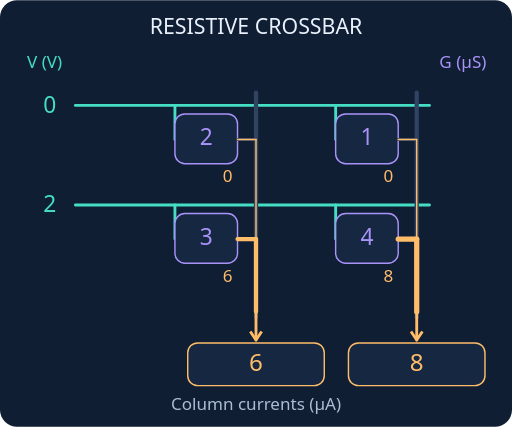
t = 0.00 s
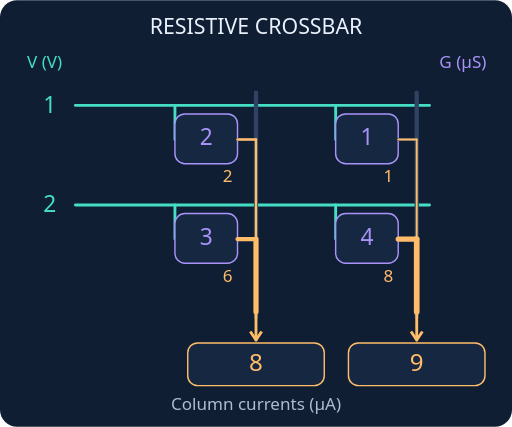
t = 1.50 s
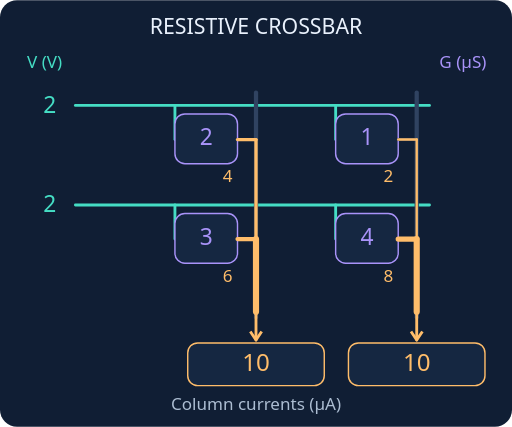
t = 3.38 s
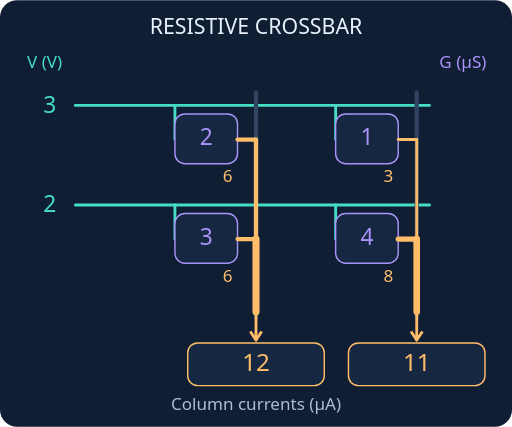
t = 4.88 s
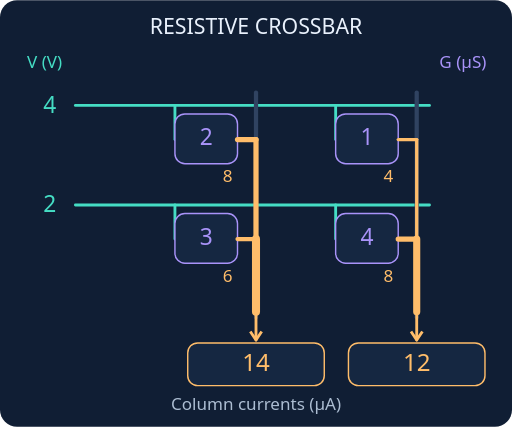
t = 6.75 s
t = 8.25 s: frame unchanged from t = 4.88 s, image omitted

The animated SVG that drew these frames (rendered in a browser with its animation timeline set to each time). Animation: 8 SMIL elements (animate=8); frames cover the first 8.25 s, repeats indefinitely.

<svg xmlns="http://www.w3.org/2000/svg" width="360" height="300" viewBox="0 0 360 300" role="img"><title>Resistive crossbar column currents</title><desc>The first row voltage sweeps from zero to four volts and back, with the second row at two volts. At each setting both rows conduct in parallel. Orange branch labels are products in microamperes; each bottom value is the sum of its column.</desc><rect width="360" height="300" rx="12" fill="#101E34"/><g font-family="system-ui,Arial,sans-serif"><text x="180" y="24" fill="#E9F1FC" font-size="15" text-anchor="middle">RESISTIVE CROSSBAR</text><text x="19" y="48" fill="#45DDC4" font-size="12" text-anchor="start">V (V)</text><text x="342" y="48" fill="#A993F9" font-size="12" text-anchor="end">G (µS)</text><line x1="53" y1="74" x2="302" y2="74" stroke="#45DDC4" stroke-width="2" stroke-linecap="round"/><line x1="53" y1="144" x2="302" y2="144" stroke="#45DDC4" stroke-width="2" stroke-linecap="round"/><line x1="180" y1="65" x2="180" y2="223" stroke="#304361" stroke-width="3" stroke-linecap="round"/><line x1="293" y1="65" x2="293" y2="223" stroke="#304361" stroke-width="3" stroke-linecap="round"/><line x1="123" y1="74" x2="123" y2="98" stroke="#45DDC4" stroke-width="2" stroke-linecap="round"/><rect x="123" y="80" width="44" height="35" rx="7" fill="#152741" stroke="#A993F9"/><text x="145" y="102" fill="#A993F9" font-size="16" text-anchor="middle">2</text><line x1="167" y1="98" x2="180" y2="98" stroke="#304361" stroke-width="2" stroke-linecap="round"/><line x1="236" y1="74" x2="236" y2="98" stroke="#45DDC4" stroke-width="2" stroke-linecap="round"/><rect x="236" y="80" width="44" height="35" rx="7" fill="#152741" stroke="#A993F9"/><text x="258" y="102" fill="#A993F9" font-size="16" text-anchor="middle">1</text><line x1="280" y1="98" x2="293" y2="98" stroke="#304361" stroke-width="2" stroke-linecap="round"/><line x1="123" y1="144" x2="123" y2="168" stroke="#45DDC4" stroke-width="2" stroke-linecap="round"/><rect x="123" y="150" width="44" height="35" rx="7" fill="#152741" stroke="#A993F9"/><text x="145" y="172" fill="#A993F9" font-size="16" text-anchor="middle">3</text><line x1="167" y1="168" x2="180" y2="168" stroke="#304361" stroke-width="2" stroke-linecap="round"/><line x1="236" y1="144" x2="236" y2="168" stroke="#45DDC4" stroke-width="2" stroke-linecap="round"/><rect x="236" y="150" width="44" height="35" rx="7" fill="#152741" stroke="#A993F9"/><text x="258" y="172" fill="#A993F9" font-size="16" text-anchor="middle">4</text><line x1="280" y1="168" x2="293" y2="168" stroke="#304361" stroke-width="2" stroke-linecap="round"/><text x="180" y="288" fill="#ACBDD2" font-size="12" text-anchor="middle">Column currents (µA)</text><g id="state-0" opacity="1"><animate attributeName="opacity" values="1;0;0;0;0;0;0;0;1" keyTimes="0;0.125;0.25;0.375;0.5;0.625;0.75;0.875;1" dur="12s" repeatCount="indefinite" calcMode="discrete"/><text x="35" y="79" fill="#45DDC4" font-size="16" text-anchor="middle">0</text><text x="35" y="149" fill="#45DDC4" font-size="16" text-anchor="middle">2</text><line x1="167" y1="98" x2="180" y2="98" stroke="#FFBD6A" stroke-width="1" stroke-linecap="round"/><line x1="180" y1="98" x2="180" y2="168" stroke="#FFBD6A" stroke-width="1" stroke-linecap="round"/><text x="160" y="128" fill="#FFBD6A" font-size="12" text-anchor="middle">0</text><line x1="167" y1="168" x2="180" y2="168" stroke="#FFBD6A" stroke-width="3" stroke-linecap="round"/><line x1="180" y1="168" x2="180" y2="219" stroke="#FFBD6A" stroke-width="3" stroke-linecap="round"/><text x="160" y="198" fill="#FFBD6A" font-size="12" text-anchor="middle">6</text><line x1="180" y1="219" x2="180" y2="239" stroke="#FFBD6A" stroke-width="2" stroke-linecap="round"/><path d="M176 233 L180 239 L184 233" fill="none" stroke="#FFBD6A" stroke-width="2" stroke-linejoin="round"/><rect x="132" y="241" width="96" height="30" rx="7" fill="#152741" stroke="#FFBD6A"/><text x="180" y="261" fill="#FFBD6A" font-size="17" text-anchor="middle">6</text><line x1="280" y1="98" x2="293" y2="98" stroke="#FFBD6A" stroke-width="1" stroke-linecap="round"/><line x1="293" y1="98" x2="293" y2="168" stroke="#FFBD6A" stroke-width="1" stroke-linecap="round"/><text x="273" y="128" fill="#FFBD6A" font-size="12" text-anchor="middle">0</text><line x1="280" y1="168" x2="293" y2="168" stroke="#FFBD6A" stroke-width="3.6666666666666665" stroke-linecap="round"/><line x1="293" y1="168" x2="293" y2="219" stroke="#FFBD6A" stroke-width="3.6666666666666665" stroke-linecap="round"/><text x="273" y="198" fill="#FFBD6A" font-size="12" text-anchor="middle">8</text><line x1="293" y1="219" x2="293" y2="239" stroke="#FFBD6A" stroke-width="2" stroke-linecap="round"/><path d="M289 233 L293 239 L297 233" fill="none" stroke="#FFBD6A" stroke-width="2" stroke-linejoin="round"/><rect x="245" y="241" width="96" height="30" rx="7" fill="#152741" stroke="#FFBD6A"/><text x="293" y="261" fill="#FFBD6A" font-size="17" text-anchor="middle">8</text></g><g id="state-1" opacity="0"><animate attributeName="opacity" values="0;1;0;0;0;0;0;0;0" keyTimes="0;0.125;0.25;0.375;0.5;0.625;0.75;0.875;1" dur="12s" repeatCount="indefinite" calcMode="discrete"/><text x="35" y="79" fill="#45DDC4" font-size="16" text-anchor="middle">1</text><text x="35" y="149" fill="#45DDC4" font-size="16" text-anchor="middle">2</text><line x1="167" y1="98" x2="180" y2="98" stroke="#FFBD6A" stroke-width="1.6666666666666665" stroke-linecap="round"/><line x1="180" y1="98" x2="180" y2="168" stroke="#FFBD6A" stroke-width="1.6666666666666665" stroke-linecap="round"/><text x="160" y="128" fill="#FFBD6A" font-size="12" text-anchor="middle">2</text><line x1="167" y1="168" x2="180" y2="168" stroke="#FFBD6A" stroke-width="3" stroke-linecap="round"/><line x1="180" y1="168" x2="180" y2="219" stroke="#FFBD6A" stroke-width="3.6666666666666665" stroke-linecap="round"/><text x="160" y="198" fill="#FFBD6A" font-size="12" text-anchor="middle">6</text><line x1="180" y1="219" x2="180" y2="239" stroke="#FFBD6A" stroke-width="2" stroke-linecap="round"/><path d="M176 233 L180 239 L184 233" fill="none" stroke="#FFBD6A" stroke-width="2" stroke-linejoin="round"/><rect x="132" y="241" width="96" height="30" rx="7" fill="#152741" stroke="#FFBD6A"/><text x="180" y="261" fill="#FFBD6A" font-size="17" text-anchor="middle">8</text><line x1="280" y1="98" x2="293" y2="98" stroke="#FFBD6A" stroke-width="1.3333333333333333" stroke-linecap="round"/><line x1="293" y1="98" x2="293" y2="168" stroke="#FFBD6A" stroke-width="1.3333333333333333" stroke-linecap="round"/><text x="273" y="128" fill="#FFBD6A" font-size="12" text-anchor="middle">1</text><line x1="280" y1="168" x2="293" y2="168" stroke="#FFBD6A" stroke-width="3.6666666666666665" stroke-linecap="round"/><line x1="293" y1="168" x2="293" y2="219" stroke="#FFBD6A" stroke-width="4" stroke-linecap="round"/><text x="273" y="198" fill="#FFBD6A" font-size="12" text-anchor="middle">8</text><line x1="293" y1="219" x2="293" y2="239" stroke="#FFBD6A" stroke-width="2" stroke-linecap="round"/><path d="M289 233 L293 239 L297 233" fill="none" stroke="#FFBD6A" stroke-width="2" stroke-linejoin="round"/><rect x="245" y="241" width="96" height="30" rx="7" fill="#152741" stroke="#FFBD6A"/><text x="293" y="261" fill="#FFBD6A" font-size="17" text-anchor="middle">9</text></g><g id="state-2" opacity="0"><animate attributeName="opacity" values="0;0;1;0;0;0;0;0;0" keyTimes="0;0.125;0.25;0.375;0.5;0.625;0.75;0.875;1" dur="12s" repeatCount="indefinite" calcMode="discrete"/><text x="35" y="79" fill="#45DDC4" font-size="16" text-anchor="middle">2</text><text x="35" y="149" fill="#45DDC4" font-size="16" text-anchor="middle">2</text><line x1="167" y1="98" x2="180" y2="98" stroke="#FFBD6A" stroke-width="2.333333333333333" stroke-linecap="round"/><line x1="180" y1="98" x2="180" y2="168" stroke="#FFBD6A" stroke-width="2.333333333333333" stroke-linecap="round"/><text x="160" y="128" fill="#FFBD6A" font-size="12" text-anchor="middle">4</text><line x1="167" y1="168" x2="180" y2="168" stroke="#FFBD6A" stroke-width="3" stroke-linecap="round"/><line x1="180" y1="168" x2="180" y2="219" stroke="#FFBD6A" stroke-width="4.333333333333334" stroke-linecap="round"/><text x="160" y="198" fill="#FFBD6A" font-size="12" text-anchor="middle">6</text><line x1="180" y1="219" x2="180" y2="239" stroke="#FFBD6A" stroke-width="2" stroke-linecap="round"/><path d="M176 233 L180 239 L184 233" fill="none" stroke="#FFBD6A" stroke-width="2" stroke-linejoin="round"/><rect x="132" y="241" width="96" height="30" rx="7" fill="#152741" stroke="#FFBD6A"/><text x="180" y="261" fill="#FFBD6A" font-size="17" text-anchor="middle">10</text><line x1="280" y1="98" x2="293" y2="98" stroke="#FFBD6A" stroke-width="1.6666666666666665" stroke-linecap="round"/><line x1="293" y1="98" x2="293" y2="168" stroke="#FFBD6A" stroke-width="1.6666666666666665" stroke-linecap="round"/><text x="273" y="128" fill="#FFBD6A" font-size="12" text-anchor="middle">2</text><line x1="280" y1="168" x2="293" y2="168" stroke="#FFBD6A" stroke-width="3.6666666666666665" stroke-linecap="round"/><line x1="293" y1="168" x2="293" y2="219" stroke="#FFBD6A" stroke-width="4.333333333333334" stroke-linecap="round"/><text x="273" y="198" fill="#FFBD6A" font-size="12" text-anchor="middle">8</text><line x1="293" y1="219" x2="293" y2="239" stroke="#FFBD6A" stroke-width="2" stroke-linecap="round"/><path d="M289 233 L293 239 L297 233" fill="none" stroke="#FFBD6A" stroke-width="2" stroke-linejoin="round"/><rect x="245" y="241" width="96" height="30" rx="7" fill="#152741" stroke="#FFBD6A"/><text x="293" y="261" fill="#FFBD6A" font-size="17" text-anchor="middle">10</text></g><g id="state-3" opacity="0"><animate attributeName="opacity" values="0;0;0;1;0;0;0;0;0" keyTimes="0;0.125;0.25;0.375;0.5;0.625;0.75;0.875;1" dur="12s" repeatCount="indefinite" calcMode="discrete"/><text x="35" y="79" fill="#45DDC4" font-size="16" text-anchor="middle">3</text><text x="35" y="149" fill="#45DDC4" font-size="16" text-anchor="middle">2</text><line x1="167" y1="98" x2="180" y2="98" stroke="#FFBD6A" stroke-width="3" stroke-linecap="round"/><line x1="180" y1="98" x2="180" y2="168" stroke="#FFBD6A" stroke-width="3" stroke-linecap="round"/><text x="160" y="128" fill="#FFBD6A" font-size="12" text-anchor="middle">6</text><line x1="167" y1="168" x2="180" y2="168" stroke="#FFBD6A" stroke-width="3" stroke-linecap="round"/><line x1="180" y1="168" x2="180" y2="219" stroke="#FFBD6A" stroke-width="5" stroke-linecap="round"/><text x="160" y="198" fill="#FFBD6A" font-size="12" text-anchor="middle">6</text><line x1="180" y1="219" x2="180" y2="239" stroke="#FFBD6A" stroke-width="2" stroke-linecap="round"/><path d="M176 233 L180 239 L184 233" fill="none" stroke="#FFBD6A" stroke-width="2" stroke-linejoin="round"/><rect x="132" y="241" width="96" height="30" rx="7" fill="#152741" stroke="#FFBD6A"/><text x="180" y="261" fill="#FFBD6A" font-size="17" text-anchor="middle">12</text><line x1="280" y1="98" x2="293" y2="98" stroke="#FFBD6A" stroke-width="2" stroke-linecap="round"/><line x1="293" y1="98" x2="293" y2="168" stroke="#FFBD6A" stroke-width="2" stroke-linecap="round"/><text x="273" y="128" fill="#FFBD6A" font-size="12" text-anchor="middle">3</text><line x1="280" y1="168" x2="293" y2="168" stroke="#FFBD6A" stroke-width="3.6666666666666665" stroke-linecap="round"/><line x1="293" y1="168" x2="293" y2="219" stroke="#FFBD6A" stroke-width="4.666666666666666" stroke-linecap="round"/><text x="273" y="198" fill="#FFBD6A" font-size="12" text-anchor="middle">8</text><line x1="293" y1="219" x2="293" y2="239" stroke="#FFBD6A" stroke-width="2" stroke-linecap="round"/><path d="M289 233 L293 239 L297 233" fill="none" stroke="#FFBD6A" stroke-width="2" stroke-linejoin="round"/><rect x="245" y="241" width="96" height="30" rx="7" fill="#152741" stroke="#FFBD6A"/><text x="293" y="261" fill="#FFBD6A" font-size="17" text-anchor="middle">11</text></g><g id="state-4" opacity="0"><animate attributeName="opacity" values="0;0;0;0;1;0;0;0;0" keyTimes="0;0.125;0.25;0.375;0.5;0.625;0.75;0.875;1" dur="12s" repeatCount="indefinite" calcMode="discrete"/><text x="35" y="79" fill="#45DDC4" font-size="16" text-anchor="middle">4</text><text x="35" y="149" fill="#45DDC4" font-size="16" text-anchor="middle">2</text><line x1="167" y1="98" x2="180" y2="98" stroke="#FFBD6A" stroke-width="3.6666666666666665" stroke-linecap="round"/><line x1="180" y1="98" x2="180" y2="168" stroke="#FFBD6A" stroke-width="3.6666666666666665" stroke-linecap="round"/><text x="160" y="128" fill="#FFBD6A" font-size="12" text-anchor="middle">8</text><line x1="167" y1="168" x2="180" y2="168" stroke="#FFBD6A" stroke-width="3" stroke-linecap="round"/><line x1="180" y1="168" x2="180" y2="219" stroke="#FFBD6A" stroke-width="5.666666666666667" stroke-linecap="round"/><text x="160" y="198" fill="#FFBD6A" font-size="12" text-anchor="middle">6</text><line x1="180" y1="219" x2="180" y2="239" stroke="#FFBD6A" stroke-width="2" stroke-linecap="round"/><path d="M176 233 L180 239 L184 233" fill="none" stroke="#FFBD6A" stroke-width="2" stroke-linejoin="round"/><rect x="132" y="241" width="96" height="30" rx="7" fill="#152741" stroke="#FFBD6A"/><text x="180" y="261" fill="#FFBD6A" font-size="17" text-anchor="middle">14</text><line x1="280" y1="98" x2="293" y2="98" stroke="#FFBD6A" stroke-width="2.333333333333333" stroke-linecap="round"/><line x1="293" y1="98" x2="293" y2="168" stroke="#FFBD6A" stroke-width="2.333333333333333" stroke-linecap="round"/><text x="273" y="128" fill="#FFBD6A" font-size="12" text-anchor="middle">4</text><line x1="280" y1="168" x2="293" y2="168" stroke="#FFBD6A" stroke-width="3.6666666666666665" stroke-linecap="round"/><line x1="293" y1="168" x2="293" y2="219" stroke="#FFBD6A" stroke-width="5" stroke-linecap="round"/><text x="273" y="198" fill="#FFBD6A" font-size="12" text-anchor="middle">8</text><line x1="293" y1="219" x2="293" y2="239" stroke="#FFBD6A" stroke-width="2" stroke-linecap="round"/><path d="M289 233 L293 239 L297 233" fill="none" stroke="#FFBD6A" stroke-width="2" stroke-linejoin="round"/><rect x="245" y="241" width="96" height="30" rx="7" fill="#152741" stroke="#FFBD6A"/><text x="293" y="261" fill="#FFBD6A" font-size="17" text-anchor="middle">12</text></g><g id="state-5" opacity="0"><animate attributeName="opacity" values="0;0;0;0;0;1;0;0;0" keyTimes="0;0.125;0.25;0.375;0.5;0.625;0.75;0.875;1" dur="12s" repeatCount="indefinite" calcMode="discrete"/><text x="35" y="79" fill="#45DDC4" font-size="16" text-anchor="middle">3</text><text x="35" y="149" fill="#45DDC4" font-size="16" text-anchor="middle">2</text><line x1="167" y1="98" x2="180" y2="98" stroke="#FFBD6A" stroke-width="3" stroke-linecap="round"/><line x1="180" y1="98" x2="180" y2="168" stroke="#FFBD6A" stroke-width="3" stroke-linecap="round"/><text x="160" y="128" fill="#FFBD6A" font-size="12" text-anchor="middle">6</text><line x1="167" y1="168" x2="180" y2="168" stroke="#FFBD6A" stroke-width="3" stroke-linecap="round"/><line x1="180" y1="168" x2="180" y2="219" stroke="#FFBD6A" stroke-width="5" stroke-linecap="round"/><text x="160" y="198" fill="#FFBD6A" font-size="12" text-anchor="middle">6</text><line x1="180" y1="219" x2="180" y2="239" stroke="#FFBD6A" stroke-width="2" stroke-linecap="round"/><path d="M176 233 L180 239 L184 233" fill="none" stroke="#FFBD6A" stroke-width="2" stroke-linejoin="round"/><rect x="132" y="241" width="96" height="30" rx="7" fill="#152741" stroke="#FFBD6A"/><text x="180" y="261" fill="#FFBD6A" font-size="17" text-anchor="middle">12</text><line x1="280" y1="98" x2="293" y2="98" stroke="#FFBD6A" stroke-width="2" stroke-linecap="round"/><line x1="293" y1="98" x2="293" y2="168" stroke="#FFBD6A" stroke-width="2" stroke-linecap="round"/><text x="273" y="128" fill="#FFBD6A" font-size="12" text-anchor="middle">3</text><line x1="280" y1="168" x2="293" y2="168" stroke="#FFBD6A" stroke-width="3.6666666666666665" stroke-linecap="round"/><line x1="293" y1="168" x2="293" y2="219" stroke="#FFBD6A" stroke-width="4.666666666666666" stroke-linecap="round"/><text x="273" y="198" fill="#FFBD6A" font-size="12" text-anchor="middle">8</text><line x1="293" y1="219" x2="293" y2="239" stroke="#FFBD6A" stroke-width="2" stroke-linecap="round"/><path d="M289 233 L293 239 L297 233" fill="none" stroke="#FFBD6A" stroke-width="2" stroke-linejoin="round"/><rect x="245" y="241" width="96" height="30" rx="7" fill="#152741" stroke="#FFBD6A"/><text x="293" y="261" fill="#FFBD6A" font-size="17" text-anchor="middle">11</text></g><g id="state-6" opacity="0"><animate attributeName="opacity" values="0;0;0;0;0;0;1;0;0" keyTimes="0;0.125;0.25;0.375;0.5;0.625;0.75;0.875;1" dur="12s" repeatCount="indefinite" calcMode="discrete"/><text x="35" y="79" fill="#45DDC4" font-size="16" text-anchor="middle">2</text><text x="35" y="149" fill="#45DDC4" font-size="16" text-anchor="middle">2</text><line x1="167" y1="98" x2="180" y2="98" stroke="#FFBD6A" stroke-width="2.333333333333333" stroke-linecap="round"/><line x1="180" y1="98" x2="180" y2="168" stroke="#FFBD6A" stroke-width="2.333333333333333" stroke-linecap="round"/><text x="160" y="128" fill="#FFBD6A" font-size="12" text-anchor="middle">4</text><line x1="167" y1="168" x2="180" y2="168" stroke="#FFBD6A" stroke-width="3" stroke-linecap="round"/><line x1="180" y1="168" x2="180" y2="219" stroke="#FFBD6A" stroke-width="4.333333333333334" stroke-linecap="round"/><text x="160" y="198" fill="#FFBD6A" font-size="12" text-anchor="middle">6</text><line x1="180" y1="219" x2="180" y2="239" stroke="#FFBD6A" stroke-width="2" stroke-linecap="round"/><path d="M176 233 L180 239 L184 233" fill="none" stroke="#FFBD6A" stroke-width="2" stroke-linejoin="round"/><rect x="132" y="241" width="96" height="30" rx="7" fill="#152741" stroke="#FFBD6A"/><text x="180" y="261" fill="#FFBD6A" font-size="17" text-anchor="middle">10</text><line x1="280" y1="98" x2="293" y2="98" stroke="#FFBD6A" stroke-width="1.6666666666666665" stroke-linecap="round"/><line x1="293" y1="98" x2="293" y2="168" stroke="#FFBD6A" stroke-width="1.6666666666666665" stroke-linecap="round"/><text x="273" y="128" fill="#FFBD6A" font-size="12" text-anchor="middle">2</text><line x1="280" y1="168" x2="293" y2="168" stroke="#FFBD6A" stroke-width="3.6666666666666665" stroke-linecap="round"/><line x1="293" y1="168" x2="293" y2="219" stroke="#FFBD6A" stroke-width="4.333333333333334" stroke-linecap="round"/><text x="273" y="198" fill="#FFBD6A" font-size="12" text-anchor="middle">8</text><line x1="293" y1="219" x2="293" y2="239" stroke="#FFBD6A" stroke-width="2" stroke-linecap="round"/><path d="M289 233 L293 239 L297 233" fill="none" stroke="#FFBD6A" stroke-width="2" stroke-linejoin="round"/><rect x="245" y="241" width="96" height="30" rx="7" fill="#152741" stroke="#FFBD6A"/><text x="293" y="261" fill="#FFBD6A" font-size="17" text-anchor="middle">10</text></g><g id="state-7" opacity="0"><animate attributeName="opacity" values="0;0;0;0;0;0;0;1;0" keyTimes="0;0.125;0.25;0.375;0.5;0.625;0.75;0.875;1" dur="12s" repeatCount="indefinite" calcMode="discrete"/><text x="35" y="79" fill="#45DDC4" font-size="16" text-anchor="middle">1</text><text x="35" y="149" fill="#45DDC4" font-size="16" text-anchor="middle">2</text><line x1="167" y1="98" x2="180" y2="98" stroke="#FFBD6A" stroke-width="1.6666666666666665" stroke-linecap="round"/><line x1="180" y1="98" x2="180" y2="168" stroke="#FFBD6A" stroke-width="1.6666666666666665" stroke-linecap="round"/><text x="160" y="128" fill="#FFBD6A" font-size="12" text-anchor="middle">2</text><line x1="167" y1="168" x2="180" y2="168" stroke="#FFBD6A" stroke-width="3" stroke-linecap="round"/><line x1="180" y1="168" x2="180" y2="219" stroke="#FFBD6A" stroke-width="3.6666666666666665" stroke-linecap="round"/><text x="160" y="198" fill="#FFBD6A" font-size="12" text-anchor="middle">6</text><line x1="180" y1="219" x2="180" y2="239" stroke="#FFBD6A" stroke-width="2" stroke-linecap="round"/><path d="M176 233 L180 239 L184 233" fill="none" stroke="#FFBD6A" stroke-width="2" stroke-linejoin="round"/><rect x="132" y="241" width="96" height="30" rx="7" fill="#152741" stroke="#FFBD6A"/><text x="180" y="261" fill="#FFBD6A" font-size="17" text-anchor="middle">8</text><line x1="280" y1="98" x2="293" y2="98" stroke="#FFBD6A" stroke-width="1.3333333333333333" stroke-linecap="round"/><line x1="293" y1="98" x2="293" y2="168" stroke="#FFBD6A" stroke-width="1.3333333333333333" stroke-linecap="round"/><text x="273" y="128" fill="#FFBD6A" font-size="12" text-anchor="middle">1</text><line x1="280" y1="168" x2="293" y2="168" stroke="#FFBD6A" stroke-width="3.6666666666666665" stroke-linecap="round"/><line x1="293" y1="168" x2="293" y2="219" stroke="#FFBD6A" stroke-width="4" stroke-linecap="round"/><text x="273" y="198" fill="#FFBD6A" font-size="12" text-anchor="middle">8</text><line x1="293" y1="219" x2="293" y2="239" stroke="#FFBD6A" stroke-width="2" stroke-linecap="round"/><path d="M289 233 L293 239 L297 233" fill="none" stroke="#FFBD6A" stroke-width="2" stroke-linejoin="round"/><rect x="245" y="241" width="96" height="30" rx="7" fill="#152741" stroke="#FFBD6A"/><text x="293" y="261" fill="#FFBD6A" font-size="17" text-anchor="middle">9</text></g></g></svg>
